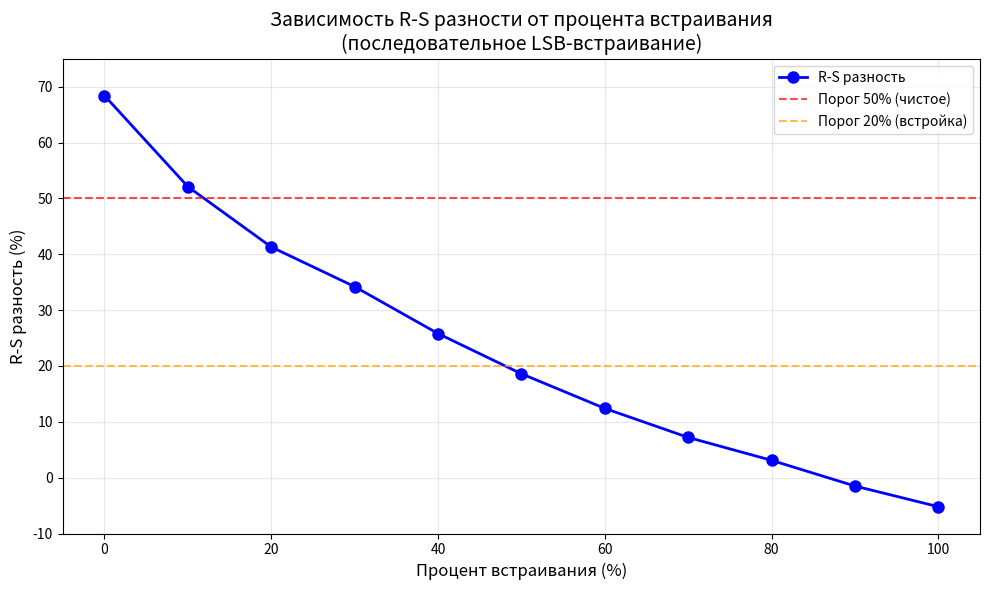
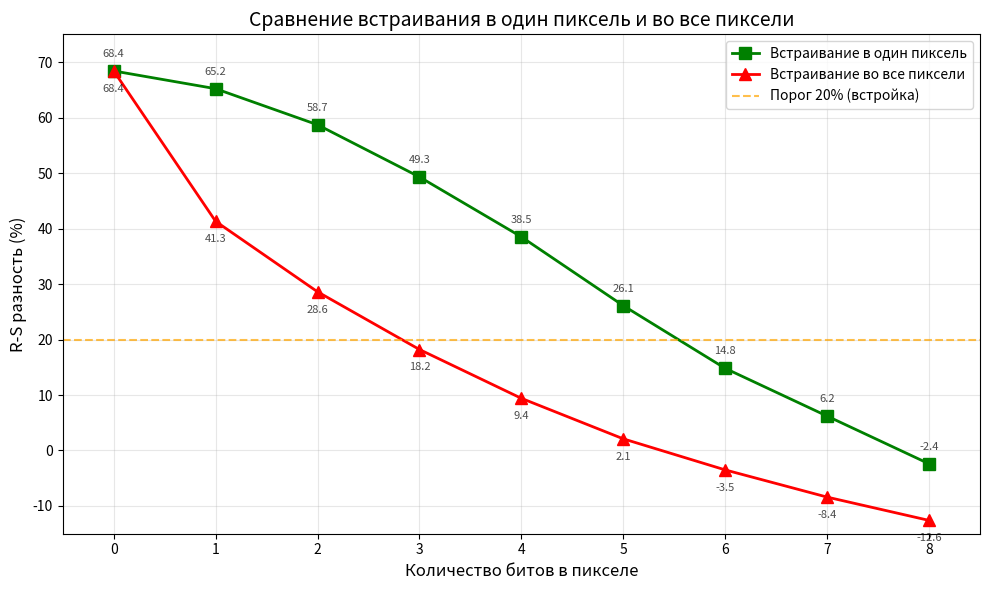

These figures' Python source, in order:
import matplotlib.pyplot as plt
import numpy as np

# =====================================================
# ГРАФИК 1 (к таблице 4.1) - Зависимость R-S разности от процента встраивания
# =====================================================

# Данные для графика 1
percent = np.array([0, 10, 20, 30, 40, 50, 60, 70, 80, 90, 100])
rs_diff = np.array([68.4, 52.1, 41.3, 34.2, 25.8, 18.6, 12.4, 7.2, 3.1, -1.5, -5.2])

# Создание фигуры и осей для первого графика
fig1, ax1 = plt.subplots(figsize=(10, 6))

# Построение графика
ax1.plot(percent, rs_diff, 'b-o', linewidth=2, markersize=8, label='R-S разность')

# Пороговые линии
ax1.axhline(y=50, color='r', linestyle='--', linewidth=1.5, alpha=0.7, label='Порог 50% (чистое)')
ax1.axhline(y=20, color='orange', linestyle='--', linewidth=1.5, alpha=0.7, label='Порог 20% (встройка)')

# Настройка подписей и заголовка
ax1.set_xlabel('Процент встраивания (%)', fontsize=12)
ax1.set_ylabel('R-S разность (%)', fontsize=12)
ax1.set_title('Зависимость R-S разности от процента встраивания\n(последовательное LSB-встраивание)', fontsize=14)

# Настройка сетки и легенды
ax1.grid(True, alpha=0.3)
ax1.legend(loc='upper right', fontsize=10)

# Установка границ осей
ax1.set_xlim(-5, 105)
ax1.set_ylim(-10, 75)

# Сохранение графика в файл (раскомментируйте при необходимости)
# plt.savefig('graph_4_1.png', dpi=300, bbox_inches='tight')

# Отображение графика
plt.tight_layout()
plt.show()


# =====================================================
# ГРАФИК 2 (к таблице 4.4) - Сравнение встраивания в один пиксель и во все пиксели
# =====================================================

# Данные для графика 2
bits = np.array([0, 1, 2, 3, 4, 5, 6, 7, 8])
rs_one_pixel = np.array([68.4, 65.2, 58.7, 49.3, 38.5, 26.1, 14.8, 6.2, -2.4])
rs_all_pixels = np.array([68.4, 41.3, 28.6, 18.2, 9.4, 2.1, -3.5, -8.4, -12.6])

# Создание фигуры и осей для второго графика
fig2, ax2 = plt.subplots(figsize=(10, 6))

# Построение графиков
ax2.plot(bits, rs_one_pixel, 'g-s', linewidth=2, markersize=8, 
         label='Встраивание в один пиксель')
ax2.plot(bits, rs_all_pixels, 'r-^', linewidth=2, markersize=8, 
         label='Встраивание во все пиксели')

# Пороговая линия 20% (для наглядности)
ax2.axhline(y=20, color='orange', linestyle='--', linewidth=1.5, alpha=0.7, 
            label='Порог 20% (встройка)')

# Настройка подписей и заголовка
ax2.set_xlabel('Количество битов в пикселе', fontsize=12)
ax2.set_ylabel('R-S разность (%)', fontsize=12)
ax2.set_title('Сравнение встраивания в один пиксель и во все пиксели', fontsize=14)

# Настройка сетки и легенды
ax2.grid(True, alpha=0.3)
ax2.legend(loc='upper right', fontsize=10)

# Установка границ осей
ax2.set_xlim(-0.5, 8.5)
ax2.set_ylim(-15, 75)

# Добавление подписей значений на точки (опционально)
for i, (x, y1, y2) in enumerate(zip(bits, rs_one_pixel, rs_all_pixels)):
    ax2.annotate(f'{y1:.1f}', (x, y1), textcoords="offset points", xytext=(0, 10), 
                 ha='center', fontsize=8, alpha=0.7)
    ax2.annotate(f'{y2:.1f}', (x, y2), textcoords="offset points", xytext=(0, -15), 
                 ha='center', fontsize=8, alpha=0.7)

# Сохранение графика в файл (раскомментируйте при необходимости)
# plt.savefig('graph_4_4.png', dpi=300, bbox_inches='tight')

# Отображение графика
plt.tight_layout()
plt.show()
